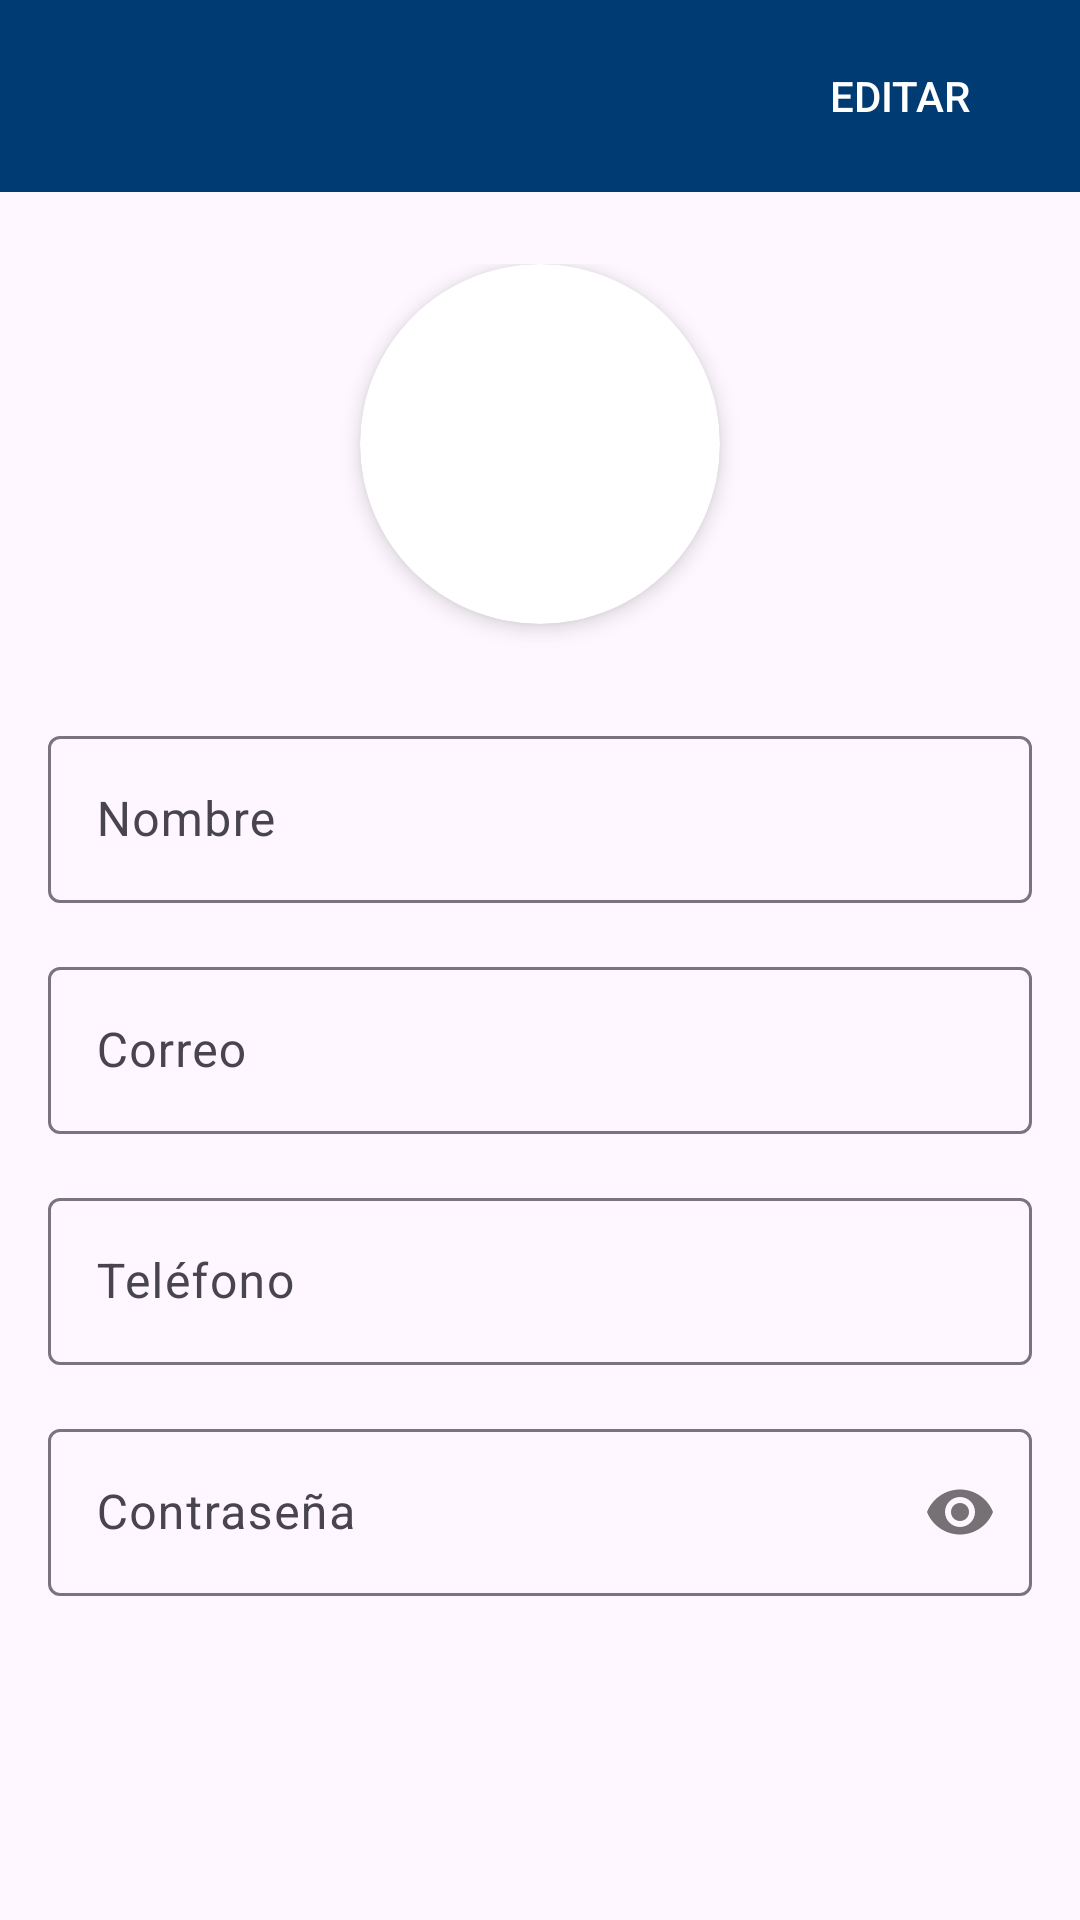

Reconstruct the res/layout file that produces this screen, plus the resources it refers to.
<!-- AndroidManifest.xml: application theme Theme.AppLogin -->
<!-- res/layout/activity_perfil.xml -->
<?xml version="1.0" encoding="utf-8"?>
<androidx.drawerlayout.widget.DrawerLayout xmlns:android="http://schemas.android.com/apk/res/android"
    xmlns:app="http://schemas.android.com/apk/res-auto"
    xmlns:tools="http://schemas.android.com/tools"
    android:id="@+id/drawer_layout"
    android:layout_width="match_parent"
    android:layout_height="match_parent">

    <LinearLayout
        android:id="@+id/main"
        android:layout_width="match_parent"
        android:layout_height="match_parent"
        android:orientation="vertical">

        
        <androidx.appcompat.widget.Toolbar
            android:id="@+id/toolbar"
            android:layout_width="match_parent"
            android:layout_height="?attr/actionBarSize"
            android:background="@color/azul_mecanico"
            android:title="Perfil"
            android:titleTextColor="@android:color/white"
            android:elevation="4dp">

            <Button
                android:id="@+id/btn_edit"
                android:layout_width="wrap_content"
                android:layout_height="wrap_content"
                android:layout_gravity="end"
                android:layout_marginEnd="16dp"
                android:background="@android:color/transparent"
                android:text="Editar"
                android:textColor="@android:color/white" />
        </androidx.appcompat.widget.Toolbar>

        
        <LinearLayout
            android:layout_width="match_parent"
            android:layout_height="wrap_content"
            android:layout_marginTop="24dp"
            android:gravity="center"
            android:orientation="vertical">

            <androidx.cardview.widget.CardView
                android:layout_width="120dp"
                android:layout_height="120dp"
                android:layout_marginBottom="16dp"
                app:cardCornerRadius="60dp"
                app:cardElevation="4dp">

                <ImageView
                    android:id="@+id/profile_image"
                    android:layout_width="match_parent"
                    android:layout_height="match_parent"
                    android:scaleType="centerCrop"
                    tools:srcCompat="@tools:sample/avatars" />
            </androidx.cardview.widget.CardView>

            
        </LinearLayout>

        <ScrollView
            android:layout_width="match_parent"
            android:layout_height="match_parent"
            android:fillViewport="true"
            android:padding="16dp">

            <LinearLayout
                android:layout_width="match_parent"
                android:layout_height="wrap_content"
                android:orientation="vertical">

                
                <com.google.android.material.textfield.TextInputLayout
                    android:id="@+id/name_container"
                    android:layout_width="match_parent"
                    android:layout_height="wrap_content"
                    android:layout_marginBottom="16dp"
                    android:hint="Nombre"
                    app:boxBackgroundMode="outline">

                    <com.google.android.material.textfield.TextInputEditText
                        android:id="@+id/et_name"
                        android:layout_width="match_parent"
                        android:layout_height="wrap_content"
                        android:enabled="false" />
                </com.google.android.material.textfield.TextInputLayout>

                
                <com.google.android.material.textfield.TextInputLayout
                    android:id="@+id/email_container"
                    android:layout_width="match_parent"
                    android:layout_height="wrap_content"
                    android:layout_marginBottom="16dp"
                    android:hint="Correo"
                    app:boxBackgroundMode="outline">

                    <com.google.android.material.textfield.TextInputEditText
                        android:id="@+id/et_email"
                        android:layout_width="match_parent"
                        android:layout_height="wrap_content"
                        android:enabled="false"
                        android:inputType="textEmailAddress" />
                </com.google.android.material.textfield.TextInputLayout>

                
                <com.google.android.material.textfield.TextInputLayout
                    android:id="@+id/phone_container"
                    android:layout_width="match_parent"
                    android:layout_height="wrap_content"
                    android:layout_marginBottom="16dp"
                    android:hint="Teléfono"
                    app:boxBackgroundMode="outline">

                    <com.google.android.material.textfield.TextInputEditText
                        android:id="@+id/et_phone"
                        android:layout_width="match_parent"
                        android:layout_height="wrap_content"
                        android:enabled="false"
                        android:inputType="phone" />
                </com.google.android.material.textfield.TextInputLayout>

                
                <com.google.android.material.textfield.TextInputLayout
                    android:id="@+id/password_container"
                    android:layout_width="match_parent"
                    android:layout_height="wrap_content"
                    android:layout_marginBottom="16dp"
                    android:hint="Contraseña"
                    app:boxBackgroundMode="outline"
                    app:passwordToggleEnabled="true">

                    <com.google.android.material.textfield.TextInputEditText
                        android:id="@+id/et_password"
                        android:layout_width="match_parent"
                        android:layout_height="wrap_content"
                        android:enabled="false"
                        android:inputType="textPassword" />
                </com.google.android.material.textfield.TextInputLayout>

                
                <Button
                    android:id="@+id/btn_save"
                    android:layout_width="match_parent"
                    android:layout_height="wrap_content"
                    android:layout_marginTop="24dp"
                    android:backgroundTint="@color/azul_mecanico"
                    android:text="Guardar Cambios"
                    android:textColor="@android:color/white"
                    android:visibility="gone" />

            </LinearLayout>
        </ScrollView>

    </LinearLayout>

    <com.google.android.material.navigation.NavigationView
        android:id="@+id/nav_view"
        android:layout_width="wrap_content"
        android:layout_height="match_parent"
        android:layout_gravity="start"
        app:headerLayout="@layout/nav_header_home"
        app:menu="@menu/activity_home_drawer" />

</androidx.drawerlayout.widget.DrawerLayout>
<!-- res/layout/nav_header_home.xml (included above) -->
<?xml version="1.0" encoding="utf-8"?>
<LinearLayout
    xmlns:android="http://schemas.android.com/apk/res/android"
    android:layout_width="match_parent"
    android:layout_height="160dp"
    android:background="#003B73"
    android:gravity="bottom"
    android:orientation="vertical"
    android:padding="16dp">

    <TextView
        android:id="@+id/nav_header_title"
        android:layout_width="wrap_content"
        android:layout_height="wrap_content"
        android:text="Taller Mecánico"
        android:textColor="#FFFFFF"
        android:textSize="20sp"
        android:textStyle="bold" />

    <TextView
        android:id="@+id/nav_header_subtitle"
        android:layout_width="wrap_content"
        android:layout_height="wrap_content"
        android:text="Bienvenido"
        android:textColor="#FFFFFF"
        android:textSize="14sp"
        android:layout_marginTop="2dp" />

    <TextView
        android:id="@+id/nombreUsuario"
        android:layout_width="wrap_content"
        android:layout_height="wrap_content"
        android:text="Usuario"
        android:textColor="#FFFFFF"
        android:textSize="14sp"
        android:layout_marginTop="8dp" />

    <TextView
        android:id="@+id/tvEmailUsuario"
        android:layout_width="wrap_content"
        android:layout_height="wrap_content"
        android:text="correo@ejemplo.com"
        android:textColor="#FFFFFF"
        android:textSize="14sp" />
</LinearLayout>
<!-- resources referenced by this layout -->
<resources>
  <color name="azul_mecanico">#003B73</color>
  <style name="Theme.AppLogin" parent="Base.Theme.AppLogin" />
  <style name="Base.Theme.AppLogin" parent="Theme.Material3.DayNight.NoActionBar">
          
          
      </style>
</resources>
